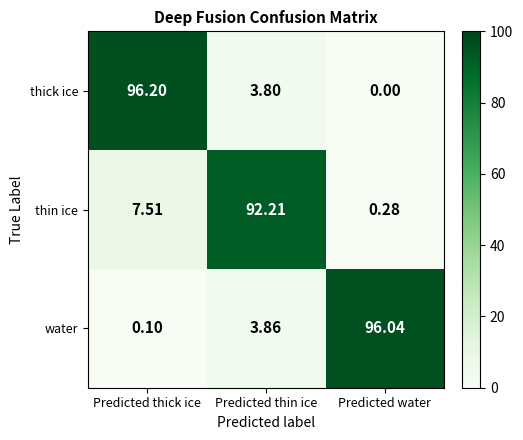
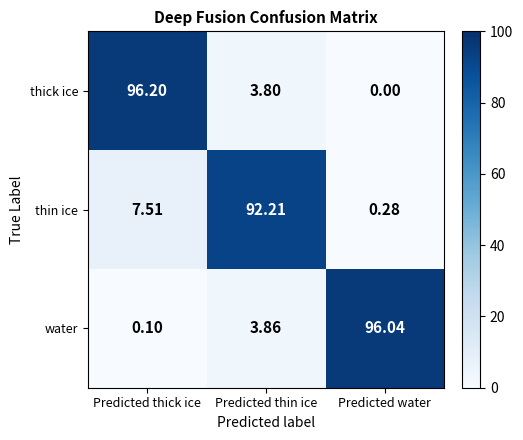
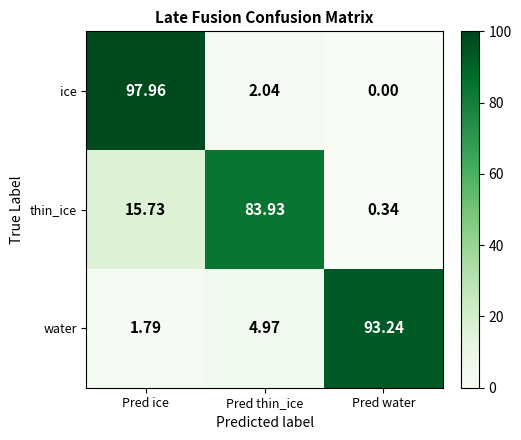
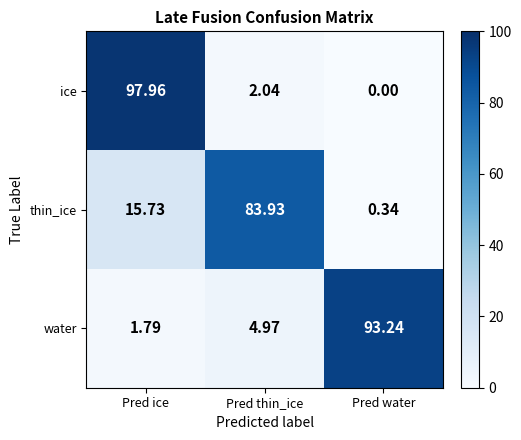
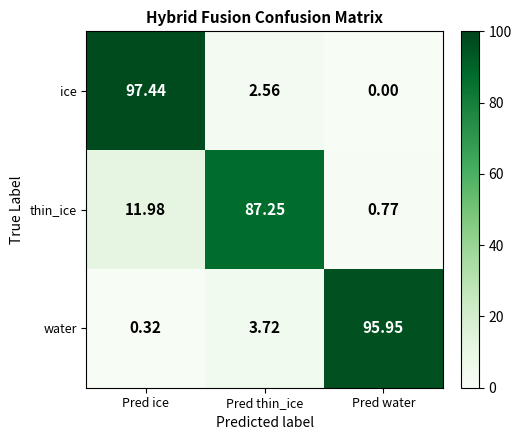
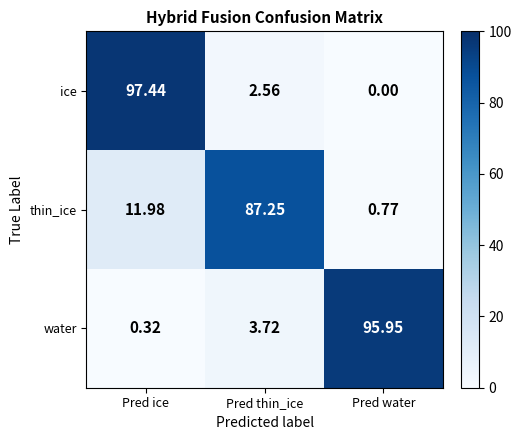

These figures' Python source, in order:
"""Generate green-colormap row-normalized confusion matrices for all three fusion strategies."""

import numpy as np
import matplotlib
matplotlib.use('Agg')
import matplotlib.pyplot as plt
import os

OUTPUT_DIR = "confusion_matrices"
os.makedirs(OUTPUT_DIR, exist_ok=True)

MODELS = {
    "deepfusion": {
        "title": "Deep Fusion Confusion Matrix",
        "labels": ["thick ice", "thin ice", "water"],
        "pred_labels": ["Predicted thick ice", "Predicted thin ice", "Predicted water"],
        # Row-normalized percentages from test_metrics.json cm field
        "cm_norm": np.array([
            [96.20, 3.80, 0.00],
            [7.51,  92.21, 0.28],
            [0.10,  3.86, 96.04],
        ]),
    },
    "latefusion": {
        "title": "Late Fusion Confusion Matrix",
        "labels": ["ice", "thin_ice", "water"],
        "pred_labels": ["Pred ice", "Pred thin_ice", "Pred water"],
        "cm_norm": np.array([
            [97.96, 2.04, 0.00],
            [15.73, 83.93, 0.34],
            [1.79,  4.97, 93.24],
        ]),
    },
    "hybridfusion": {
        "title": "Hybrid Fusion Confusion Matrix",
        "labels": ["ice", "thin_ice", "water"],
        "pred_labels": ["Pred ice", "Pred thin_ice", "Pred water"],
        "cm_norm": np.array([
            [97.44, 2.56, 0.00],
            [11.98, 87.25, 0.77],
            [0.32,  3.72, 95.95],
        ]),
    },
}


def plot_confmat(cm_norm, title, labels, pred_labels, out_path, cmap="Greens"):
    fig, ax = plt.subplots(figsize=(5.5, 4.5))

    im = ax.imshow(cm_norm, interpolation="nearest", cmap=cmap, vmin=0, vmax=100)
    plt.colorbar(im, ax=ax, fraction=0.046, pad=0.04)

    n = len(labels)
    ax.set_xticks(range(n))
    ax.set_yticks(range(n))
    ax.set_xticklabels(pred_labels, fontsize=9)
    ax.set_yticklabels(labels, fontsize=9)
    ax.set_xlabel("Predicted label", fontsize=10)
    ax.set_ylabel("True Label", fontsize=10)
    ax.set_title(title, fontsize=11, fontweight="bold")

    thresh = cm_norm.max() / 2.0
    for i in range(n):
        for j in range(n):
            val = cm_norm[i, j]
            color = "white" if val > thresh else "black"
            ax.text(j, i, f"{val:.2f}", ha="center", va="center",
                    fontsize=11, fontweight="bold", color=color)

    plt.tight_layout()
    plt.savefig(out_path, dpi=150, bbox_inches="tight")
    plt.close()
    print(f"Saved: {out_path}")


for name, cfg in MODELS.items():
    out_green = os.path.join(OUTPUT_DIR, f"{name}_green.png")
    plot_confmat(
        cfg["cm_norm"], cfg["title"], cfg["labels"], cfg["pred_labels"],
        out_green, cmap="Greens"
    )
    out_blue = os.path.join(OUTPUT_DIR, f"{name}_blue.png")
    plot_confmat(
        cfg["cm_norm"], cfg["title"], cfg["labels"], cfg["pred_labels"],
        out_blue, cmap="Blues"
    )

print("Done.")
